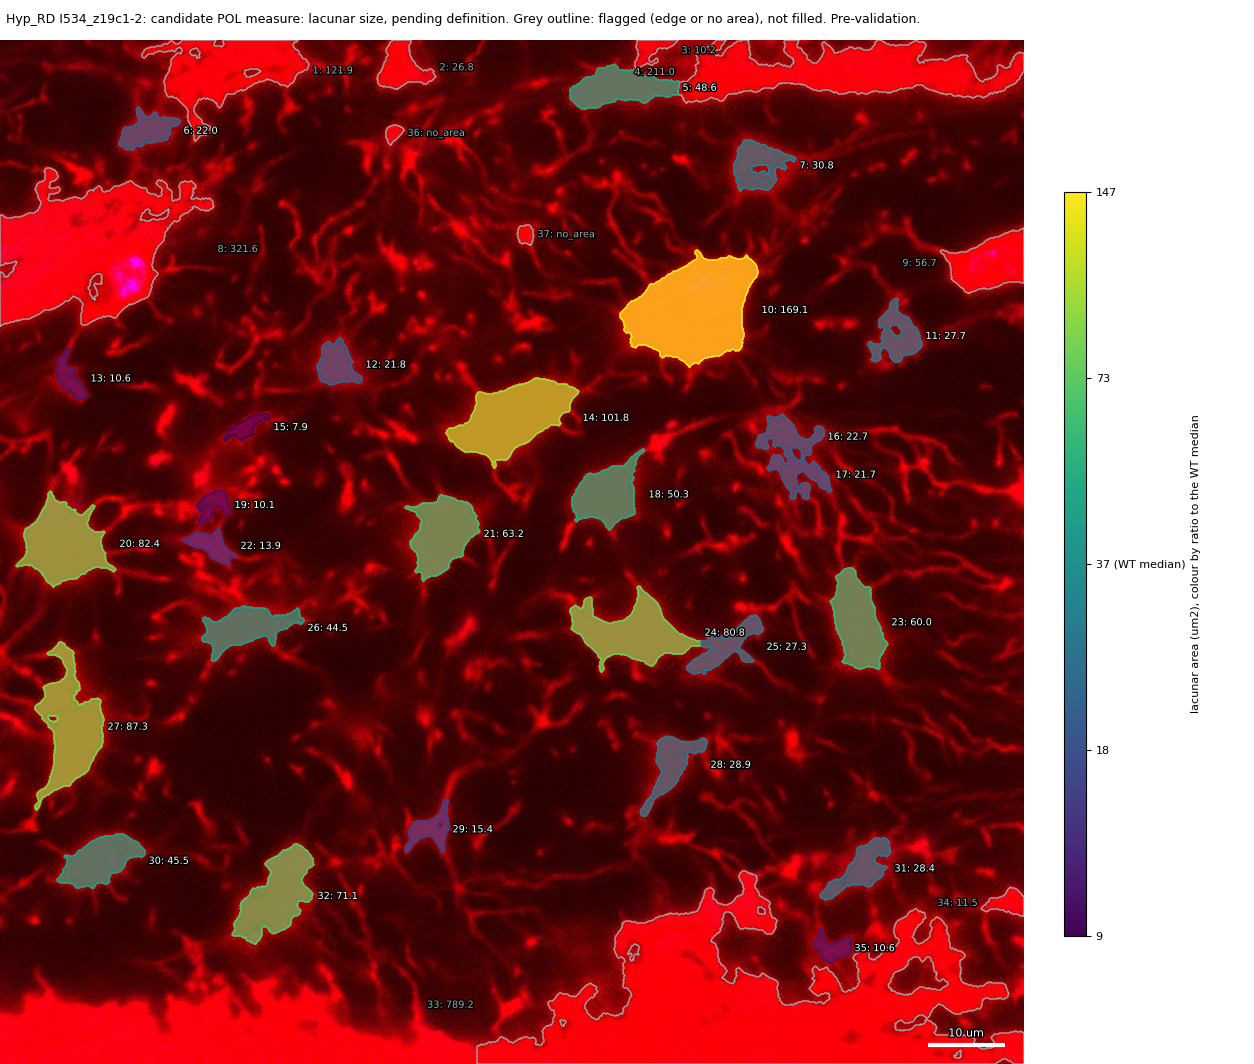

The table this chart was drawn from, first rows:
id, area_um2, ratio_to_WT_median, flag
1, 121.9, , edge
2, 26.75, , edge
3, 10.17, , edge
4, 211, , edge
5, 48.64, 1.324, 
6, 22.04, 0.6, 
7, 30.81, 0.8387, 
8, 321.6, , edge
9, 56.68, , edge
10, 169.1, 4.605, 
11, 27.67, 0.7532, 
12, 21.82, 0.594, 
13, 10.6, 0.2885, 
14, 101.8, 2.772, 
15, 7.943, 0.2162, 
16, 22.68, 0.6174, 
17, 21.68, 0.5903, 
18, 50.33, 1.37, 
19, 10.07, 0.2742, 
20, 82.4, 2.243, 
21, 63.16, 1.719, 
22, 13.86, 0.3773, 
23, 60.05, 1.635, 
24, 80.82, 2.2, 
25, 27.29, 0.743, 
26, 44.48, 1.211, 
27, 87.31, 2.377, 
28, 28.93, 0.7877, 
29, 15.45, 0.4205, 
30, 45.49, 1.239, 
31, 28.39, 0.7729, 
32, 71.13, 1.937, 
33, 789.2, , edge
34, 11.51, , edge
35, 10.6, 0.2885, 
36, , , no_area
37, , , no_area
